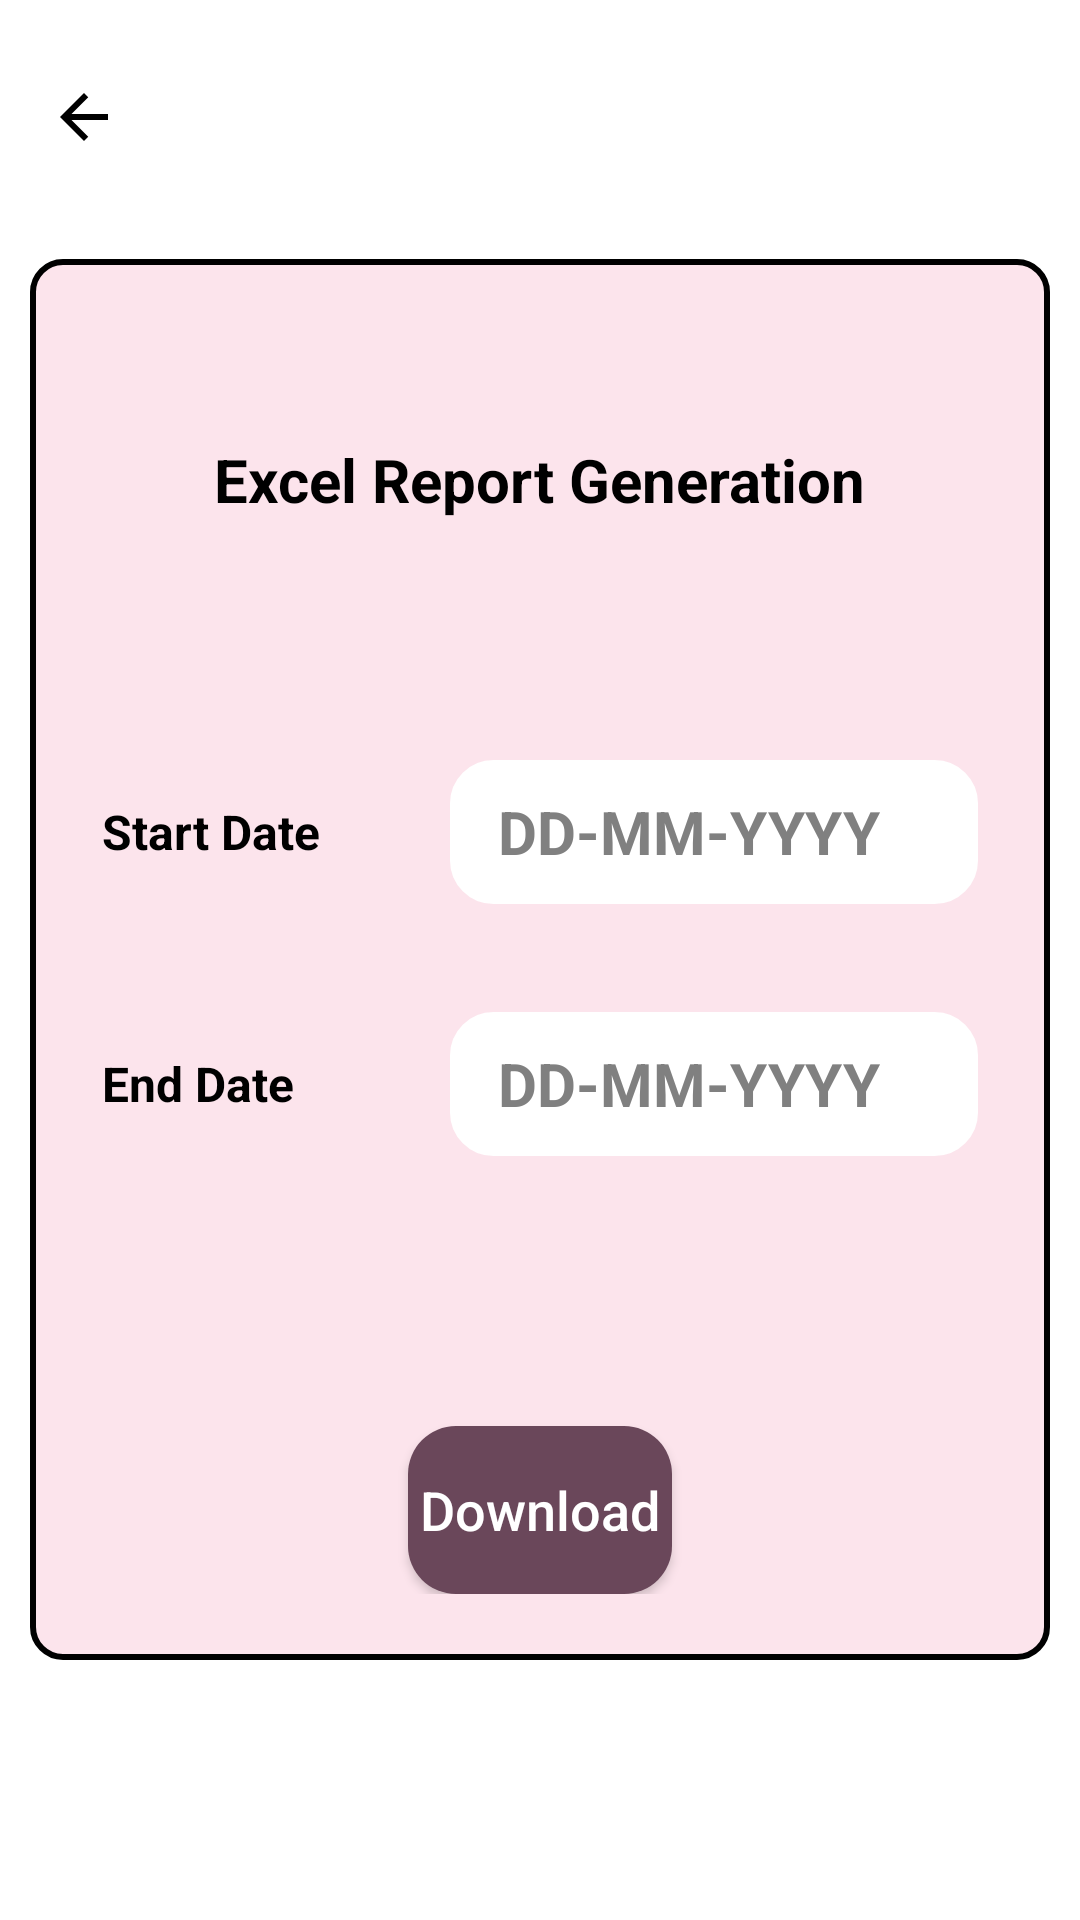

Write the Android layout XML for this screen, with the resource values it uses.
<!-- AndroidManifest.xml: application theme Theme.MusicApp -->
<!-- res/layout/activity_excel_form_generation.xml -->
<?xml version="1.0" encoding="utf-8"?>
<RelativeLayout xmlns:android="http://schemas.android.com/apk/res/android"
    xmlns:tools="http://schemas.android.com/tools"
    android:layout_width="match_parent"
    android:layout_height="match_parent"
    android:id="@+id/main"
    xmlns:app="http://schemas.android.com/apk/res-auto"
    android:background="@android:color/white"
    tools:context=".features.Admin.activities.ExcelFormGeneration"
    >

    <ImageButton
        android:id="@+id/back_button"
        android:layout_width="wrap_content"
        android:layout_height="wrap_content"
        android:background="?attr/selectableItemBackgroundBorderless"
        android:minWidth="48dp"
        android:minHeight="48dp"
        android:layout_marginTop="15dp"
        android:paddingStart="16dp"
        android:paddingEnd="16dp"
        android:src="@drawable/ic_arrow_back"
        app:layout_constraintStart_toStartOf="parent"
        app:layout_constraintTop_toTopOf="parent"
        app:layout_constraintBottom_toBottomOf="parent"
        tools:ignore="SpeakableTextPresentCheck" />

    

    
    <RelativeLayout
        android:id="@+id/card_view"
        android:layout_width="match_parent"
        android:layout_height="wrap_content"
        android:layout_marginTop="20dp"
        android:layout_centerInParent="true"
        android:layout_marginLeft="10dp"
        android:layout_marginRight="10dp"
        android:background="@drawable/scrollview_border_background"
        android:paddingStart="24dp"
        android:paddingTop="60dp"
        android:paddingEnd="24dp"
        android:paddingBottom="22dp">

        <TextView
            android:id="@+id/report_title"
            android:layout_marginBottom="80dp"
            android:layout_width="wrap_content"
            android:layout_centerHorizontal="true"
            android:layout_height="wrap_content"
            android:layout_marginStart="16dp"
            android:text="@string/excel_report_generation"
            android:textColor="@color/black"
            android:textSize="20sp"
            android:textStyle="bold"
            />

        
        <RelativeLayout
            android:id="@+id/role_layout"
            android:layout_below="@id/report_title"
            android:layout_width="match_parent"
            android:layout_height="wrap_content"
            android:layout_marginBottom="16dp">

            <TextView
                android:id="@+id/role_label"
                android:layout_width="100dp"
                android:layout_height="wrap_content"
                android:layout_centerVertical="true"
                android:text="Start Date"
                android:textStyle="bold"
                android:textColor="@android:color/black"
                android:textSize="16sp" />

            <TextView
                android:id="@+id/start_date_display"
                android:layout_width="250dp"
                android:layout_height="48dp"
                android:layout_marginStart="16dp"
                android:layout_toEndOf="@id/role_label"
                android:text="DD-MM-YYYY"
                android:textSize="20sp"
                android:textStyle="bold"
                android:textColor="#808080"
                android:background="@drawable/rounded_edittext_background"
                android:gravity="center_vertical"
                android:paddingStart="16dp"
                android:paddingEnd="16dp" />

        </RelativeLayout>

        
        <RelativeLayout
            android:id="@+id/full_name_layout"
            android:layout_width="match_parent"
            android:layout_marginTop="20dp"
            android:layout_height="wrap_content"
            android:layout_below="@id/role_layout"
            android:layout_marginBottom="20dp">

            <TextView
                android:id="@+id/full_name_label"
                android:layout_width="100dp"
                android:layout_height="wrap_content"
                android:layout_centerVertical="true"
                android:text="End Date"
                android:textStyle="bold"
                android:textColor="@android:color/black"
                android:textSize="16sp" />

            <TextView
                android:id="@+id/end_date_display"
                android:layout_width="250dp"
                android:layout_height="48dp"
                android:layout_marginStart="16dp"
                android:layout_toEndOf="@id/full_name_label"
                android:text="DD-MM-YYYY"
                android:textSize="20sp"
                android:textStyle="bold"
                android:textColor="#808080"
                android:background="@drawable/rounded_edittext_background"
                android:gravity="center_vertical"
                android:paddingStart="16dp"
                android:paddingEnd="16dp" />

        </RelativeLayout>

        


        
        <Button
            android:id="@+id/next_button"
            android:layout_width="wrap_content"
            android:layout_centerHorizontal="true"
            android:layout_marginTop="70dp"
            android:layout_height="56dp"
            android:layout_below="@id/full_name_layout"
            android:text="Download"
            android:background="@drawable/rounded_button"
            android:textAllCaps="false"
            android:textColor="@android:color/white"
            app:backgroundTint="@null"
            android:textSize="18sp" />

    </RelativeLayout>

</RelativeLayout>
<!-- resources referenced by this layout -->
<resources>
  <color name="black">#FF000000</color>
  <!-- drawable ic_arrow_back (drawable) -->
  <vector xmlns:android="http://schemas.android.com/apk/res/android"
      android:width="24dp"
      android:height="24dp"
      android:viewportWidth="24.0"
      android:viewportHeight="24.0">
      <path
          android:fillColor="#000000"
          android:pathData="M20,11H7.83l5.59,-5.59L12,4l-8,8 8,8 1.41,-1.41L7.83,13H20v-2z"/>
  </vector>
  <!-- drawable rounded_button (drawable) -->
  <?xml version="1.0" encoding="utf-8"?>
  <shape xmlns:android="http://schemas.android.com/apk/res/android"
      android:shape="rectangle">
      <solid android:color="@color/colorPrimary" />
      <corners android:radius="16dp"/>
  </shape>
  <!-- drawable rounded_edittext_background (drawable) -->
  <?xml version="1.0" encoding="utf-8"?>
  <shape xmlns:android="http://schemas.android.com/apk/res/android"
      android:shape="rectangle">
      <solid android:color="@android:color/white" />
      <corners android:radius="12dp" />
      <stroke android:width="5dp" android:color="@color/white" />
  </shape>
  <!-- drawable scrollview_border_background (drawable) -->
  <?xml version="1.0" encoding="utf-8"?>
  <shape xmlns:android="http://schemas.android.com/apk/res/android"
      android:shape="rectangle">
  
      
      <solid android:color="@color/colorBackground" />
  
      <corners android:radius="10dp"/>
  
      
      <stroke
          android:width="2dp"
          android:color="#000" />
  
  </shape>
  <string name="excel_report_generation">Excel Report Generation</string>
  <style name="Theme.MusicApp" parent="Base.Theme.MusicApp" />
  <color name="colorPrimary">#6A475A</color>
  <color name="white">#FFFFFFFF</color>
  <color name="colorBackground">#FCE4EC</color>
  <style name="Base.Theme.MusicApp" parent="Theme.Material3.DayNight.NoActionBar">
  
          
          <item name="colorPrimary">@color/color_primary_700</item>
          <item name="colorOnPrimary">@color/white</item>
  
          
          <item name="colorSurface">@color/color_background</item>
  
          
          <item name="android:windowBackground">@color/color_background</item>
          <item name="android:statusBarColor">@color/color_primary_900</item>
          <item name="android:navigationBarColor">@color/color_primary_200</item>
      </style>
  <color name="color_primary_700">#FF80B4</color>
  <color name="color_background">#FFF7F9</color>
  <color name="color_primary_900">#FF66A5</color>
  <color name="color_primary_200">#FFCCE1</color>
</resources>
